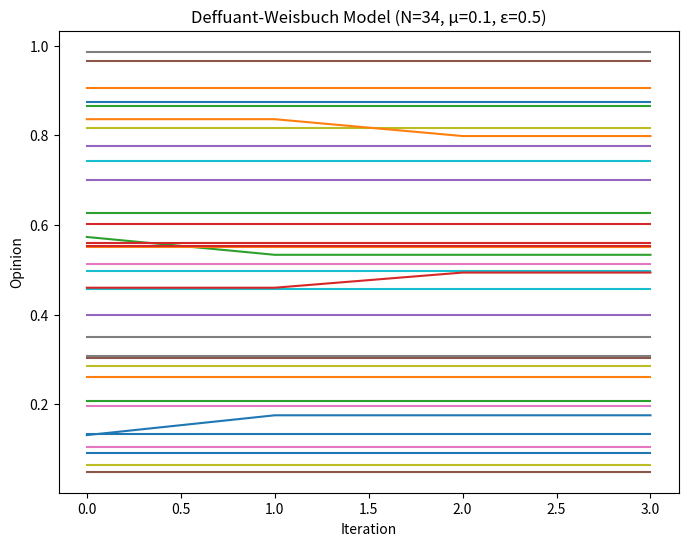

Recreate this plot in Python.
import numpy as np
import random
import matplotlib.pyplot as plt

import networkx as nx

SEED = 51399
random.seed(SEED)
RNG = np.random.default_rng(SEED)

class DeffuantWeisbuch:
    def __init__(self, G, mu, epsilon, max_iterations, tol):
        self.G = G
        self.num_agents = G.number_of_nodes()
        self.mu = mu  # convergence parameter
        self.epsilon = epsilon  # confidence bound
        self.max_iterations = max_iterations
        self.opinions = RNG.random(self.num_agents)
        self.history = [self.opinions.copy()]
        self.tol = tol
        self.converged = False

    def run(self):
        edges = list(self.G.edges())
        for _ in range(self.max_iterations):
            i, j = random.choice(edges)

            print(i, j)
            if abs(self.opinions[i] - self.opinions[j]) < self.epsilon:
                self.opinions[i] += self.mu * (self.opinions[j] - self.opinions[i])
                self.opinions[j] += self.mu * (self.opinions[i] - self.opinions[j])
            self.history.append(self.opinions.copy())

            # Check for convergence
            if self.check_convergence():
                self.converged = True
                return

    def check_convergence(self):
        if len(self.history) > 1:
            last_opinions = self.history[-1]
            second_last_opinions = self.history[-2]
            if np.allclose(last_opinions, second_last_opinions, atol=self.tol):
                return True
        return False

    def plot(self):
        plt.figure(figsize=(8, 6))
        for i in range(self.num_agents):
            plt.plot(range(len(self.history)), [h[i] for h in self.history])
        plt.xlabel('Iteration')
        plt.ylabel('Opinion')
        plt.title(f'Deffuant-Weisbuch Model (N={self.num_agents}, μ={self.mu}, ε={self.epsilon})')
        plt.show()

# Parameters
tol = 1e-5
mu = 0.1
epsilon = .5
max_iterations = 100_000

G = nx.karate_club_graph()

# Run the model
model = DeffuantWeisbuch(G, mu, epsilon, max_iterations, tol)
for i in range(max_iterations):
    model.run()
    if model.converged: break

print(model.history[0])
print(model.history[-1])
model.plot()
